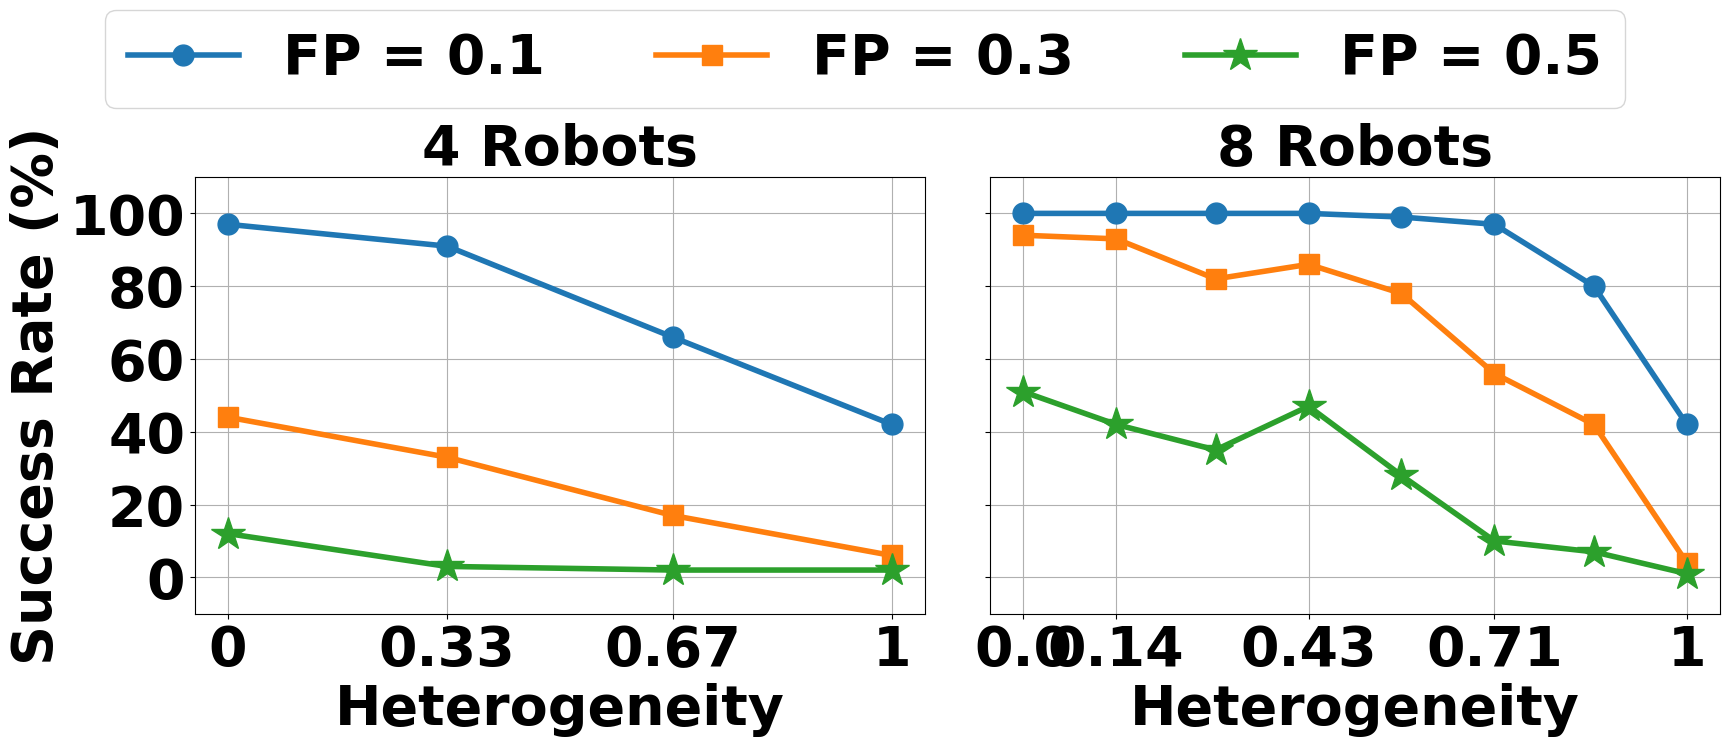

Here is the Python script that generated this plot:
import matplotlib.pyplot as plt
import matplotlib
matplotlib.rcParams['font.family'] = 'Times New Roman'
matplotlib.rcParams['font.size'] = 30
matplotlib.rcParams['mathtext.fontset'] = 'stix'

font1 = {'family': 'Times New Roman', 'color': 'Black', 'weight': 'bold', 'size': 40}  # normal
font2 = {'family': 'Times New Roman', 'size': 40, 'weight': 'bold'}  # label
font3 = {'family': 'Times New Roman', 'size': 40, 'weight': 'bold'}  # legend
font4 = {'family': 'Times New Roman', 'color': 'Black', 'weight': 'bold', 'size': 38}

# Data 1
# heterogeneity_1 = [0.75,0.5,0.25,0]
heterogeneity_1 = [1, 0.67, 0.33,0]
success_0_1_1 = [42, 66, 91, 97]
success_0_3_1 = [6, 17, 33, 44]
success_0_5_1 = [2, 2, 3, 12]
# success_0_1_1 = [42, 77, 97, 98]
# success_0_3_1 = [4, 25, 48, 55]
# success_0_5_1 = [0, 2, 4, 14]

# Data 2
# heterogeneity_2 = [0.875, 0.75, 0.625, 0.5, 0.375, 0.25, 0.125, 0] # [1 - x for x in original_list]
step = 1 / 7
heterogeneity_2 = [round(i * step, 2) for i in range(8)]
heterogeneity_2[-1] = int(heterogeneity_2[-1])
heterogeneity_2 = heterogeneity_2[::-1]
success_0_1_2 = [42, 80, 97, 99, 100, 100, 100, 100]
success_0_3_2 = [4, 42, 56, 78, 86, 82, 93, 94]
success_0_5_2 = [1, 7, 10, 28, 47, 35, 42, 51]

fig, (ax1, ax2) = plt.subplots(1, 2, figsize=(18, 8), sharey=True)

# Plot 1
line1, = ax1.plot(heterogeneity_1, success_0_1_1, marker='o', label='FP = 0.1', linewidth=4, markersize=15)
line2, = ax1.plot(heterogeneity_1, success_0_3_1, marker='s', label='FP = 0.3', linewidth=4, markersize=15)
line3, = ax1.plot(heterogeneity_1, success_0_5_1, marker='*', label='FP = 0.5', linewidth=4, markersize=25)

ax1.set_xlabel('Heterogeneity', fontdict=font2)
ax1.set_ylabel('Success Rate (%)', fontdict=font2)
ax1.set_xticks(heterogeneity_1)
ax1.set_xticklabels(heterogeneity_1, fontsize=40, fontfamily='Times New Roman', fontweight='bold')
ax1.tick_params(axis='x', labelsize=40)
ax1.tick_params(axis='y', labelsize=40)
# Adjust y-axis limits to leave some space below 0 and above 100
ax1.set_ylim(-10, 110)
ax1.set_yticks([0, 20, 40, 60, 80, 100])
ax1.set_yticklabels([0, 20, 40, 60, 80, 100], fontsize=40, fontfamily='Times New Roman', fontweight='bold')

# ax1.set_yticks(range(0, 120, 20))
# ax1.set_yticklabels(ax1.get_yticks(), fontsize=40, fontfamily='Times New Roman', fontweight='bold')
ax1.grid(True)
ax1.set_title('4 Robots', fontdict=font2)

# Plot 2
line4, = ax2.plot(heterogeneity_2, success_0_1_2, marker='o', label='FP = 0.1', linewidth=4, markersize=15)
line5, = ax2.plot(heterogeneity_2, success_0_3_2, marker='s', label='FP = 0.3', linewidth=4, markersize=15)
line6, = ax2.plot(heterogeneity_2, success_0_5_2, marker='*', label='FP = 0.5', linewidth=4, markersize=25)

ax2.set_xlabel('Heterogeneity', fontdict=font2)
ax2.set_xticks(heterogeneity_2[0:7:2]+[heterogeneity_2[-1]])
ax2.set_xticklabels(heterogeneity_2[0:7:2]+[heterogeneity_2[-1]], fontsize=40, fontfamily='Times New Roman', fontweight='bold')
ax2.tick_params(axis='x', labelsize=40)

ax2.set_yticklabels(ax2.get_yticks(), fontsize=40, fontfamily='Times New Roman', fontweight='bold')
ax2.grid(True)
ax2.set_title('8 Robots', fontdict=font2)

# Shared legend
# Shared legend
fig.legend(handles=[line1, line2, line3], loc='upper center', bbox_to_anchor=(0.5, 1), prop=font3, ncol=3)

# Adjust layout
plt.tight_layout(rect=[0, 0, 1, 0.88])

# Save figure as PDF
plt.savefig('exp-robust-combined.pdf')

# Show plot
plt.show()
